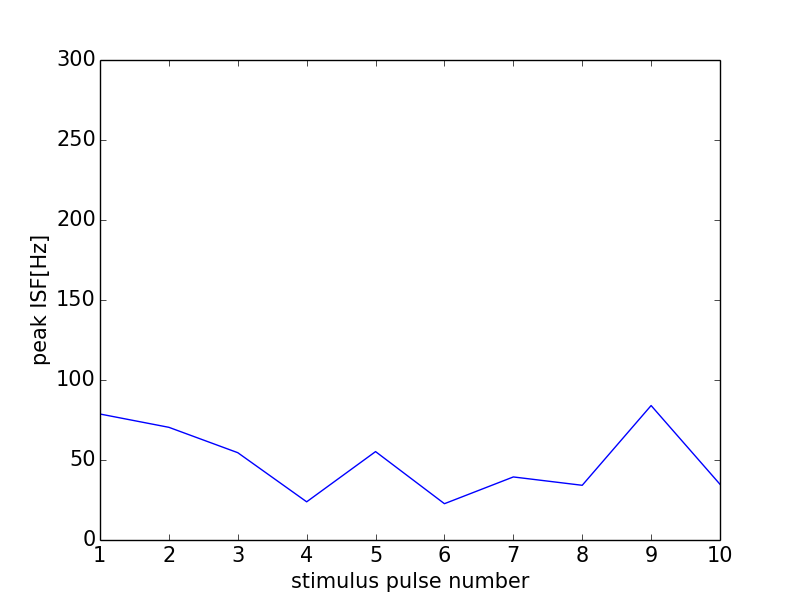

The data file committed next to this chart (first rows):
0, 0.0
0, 0
1, 78.74
2, 70.42
3, 54.57
4, 23.87
5, 55.25
6, 22.69
7, 39.41
8, 34.19
9, 84.03
10, 34.81
11, 0
